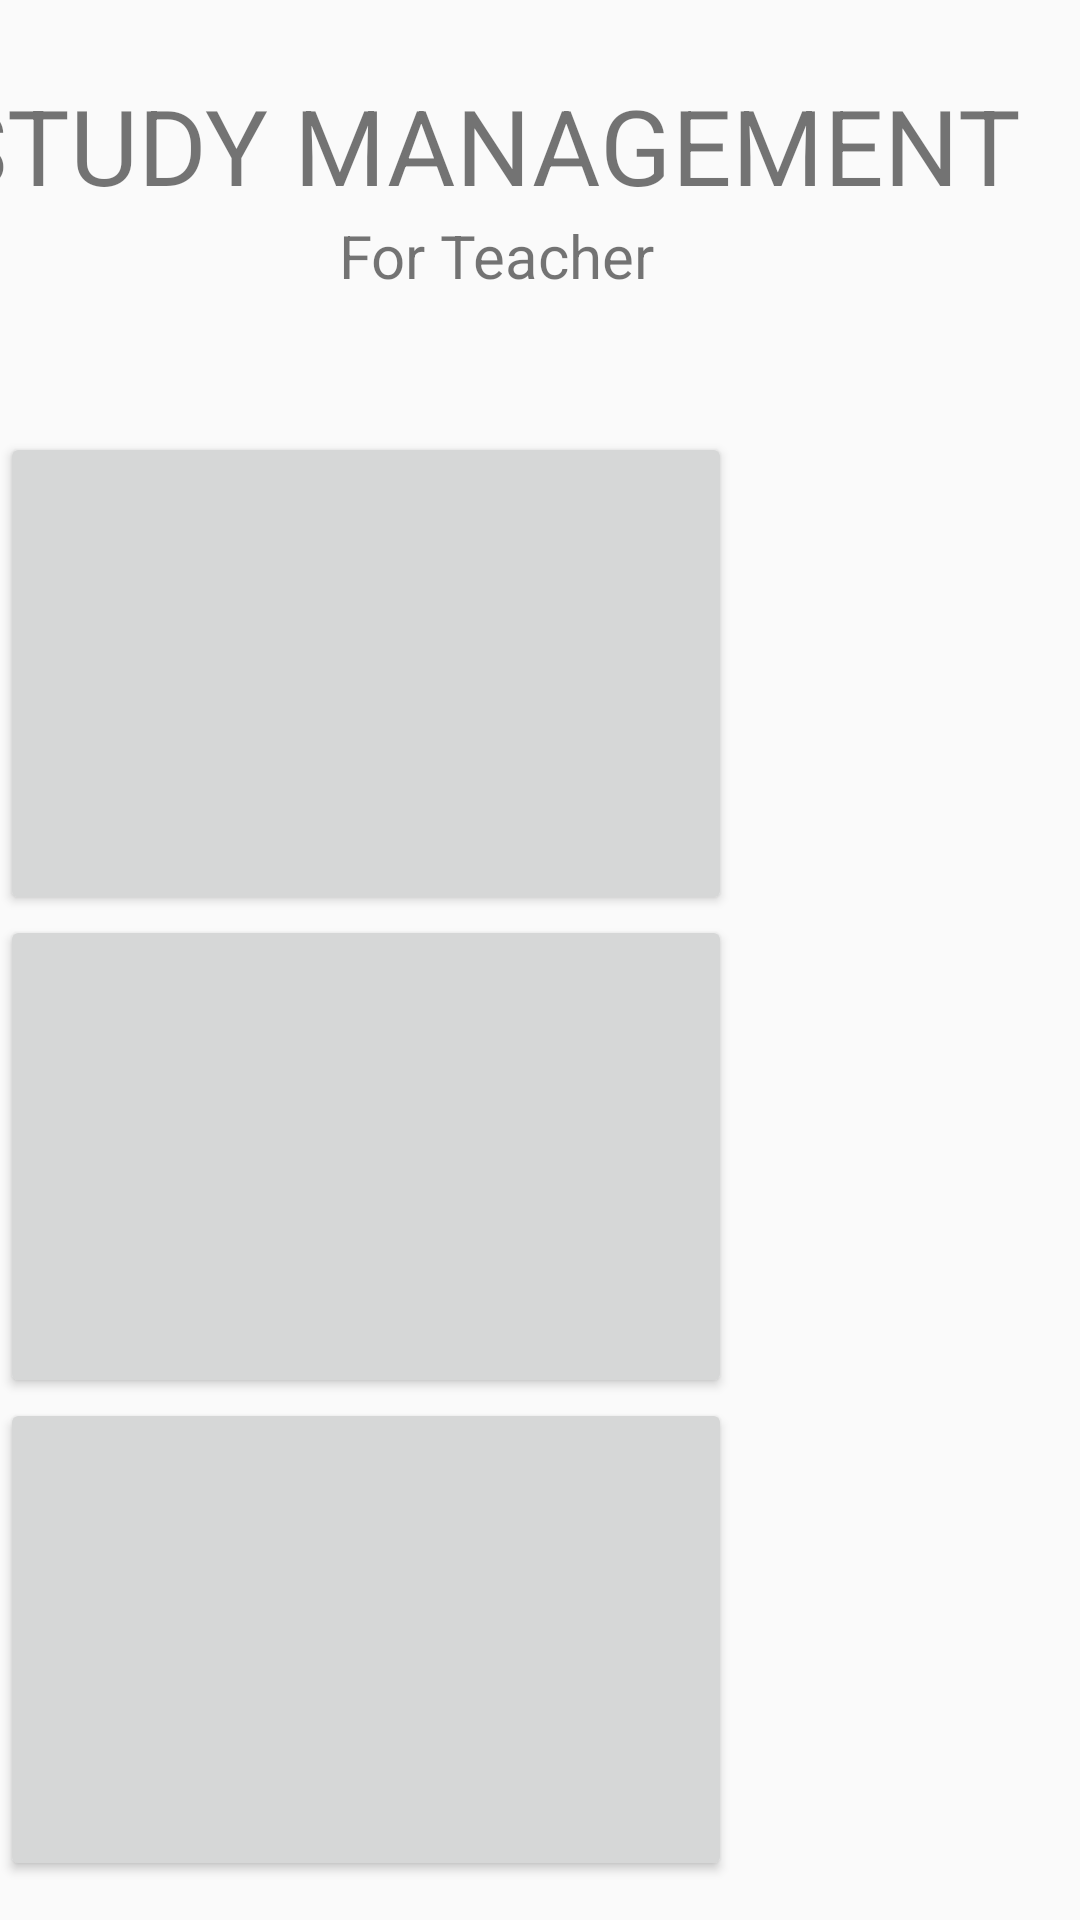

Reconstruct the res/layout file that produces this screen, plus the resources it refers to.
<!-- AndroidManifest.xml: application theme Theme.AppCompat.Light.NoActionBar -->
<!-- res/layout/activity_man_hinh_study_2.xml -->
<?xml version="1.0" encoding="utf-8"?>
<LinearLayout xmlns:android="http://schemas.android.com/apk/res/android"
    xmlns:app="http://schemas.android.com/apk/res-auto"
    xmlns:tools="http://schemas.android.com/tools"
    android:layout_width="match_parent"
    android:layout_height="match_parent"
    android:orientation="vertical"
    tools:context="MainViews.manHinhStudy_2">

    <LinearLayout
        android:layout_width="match_parent"
        android:layout_height="25dp"
        android:orientation="vertical"></LinearLayout>

    <LinearLayout
        android:layout_width="match_parent"
        android:layout_height="119dp"
        android:orientation="vertical">

        <TextView
            android:id="@+id/txtStudyManament"
            android:layout_width="397dp"
            android:layout_height="wrap_content"
            android:layout_gravity="center"
            android:text="STUDY MANAGEMENT"
            android:textSize="35dp" />

        <TextView
            android:id="@+id/txtTeacher"
            android:layout_width="134dp"
            android:layout_height="wrap_content"
            android:layout_gravity="center"
            android:text="For Teacher"
            android:textSize="20dp" />
    </LinearLayout>

    <LinearLayout
        android:layout_width="match_parent"
        android:layout_height="483dp"
        android:orientation="horizontal">

        <LinearLayout
            android:layout_width="244dp"
            android:layout_height="match_parent"
            android:orientation="vertical">

            <Button
                android:id="@+id/button3"
                android:layout_width="match_parent"
                android:layout_height="wrap_content"
                android:layout_weight="1" />

            <Button
                android:id="@+id/btnQuanLySinhVien"
                android:layout_width="match_parent"
                android:layout_height="wrap_content"
                android:layout_weight="1" />

            <Button
                android:id="@+id/button5"
                android:layout_width="match_parent"
                android:layout_height="wrap_content"
                android:layout_weight="1" />
        </LinearLayout>

        <LinearLayout
            android:layout_width="match_parent"
            android:layout_height="match_parent"
            android:orientation="vertical"></LinearLayout>
    </LinearLayout>

    <LinearLayout
        android:layout_width="match_parent"
        android:layout_height="29dp"
        android:orientation="vertical">

    </LinearLayout>

    <LinearLayout
        android:id="@+id/btnThoat"
        android:layout_width="match_parent"
        android:layout_height="91dp"
        android:orientation="vertical">

        <ImageButton
            android:id="@+id/btnBack"
            android:layout_width="63dp"
            android:layout_height="59dp"
            android:layout_gravity="right"
            android:background="#FFFFFF"
            app:srcCompat="@drawable/backiconyellow48" />
    </LinearLayout>




</LinearLayout>
<!-- resources referenced by this layout -->
<resources>
  <!-- drawable backiconyellow48: png bitmap (drawable-v24, 2230 bytes) -->
</resources>
